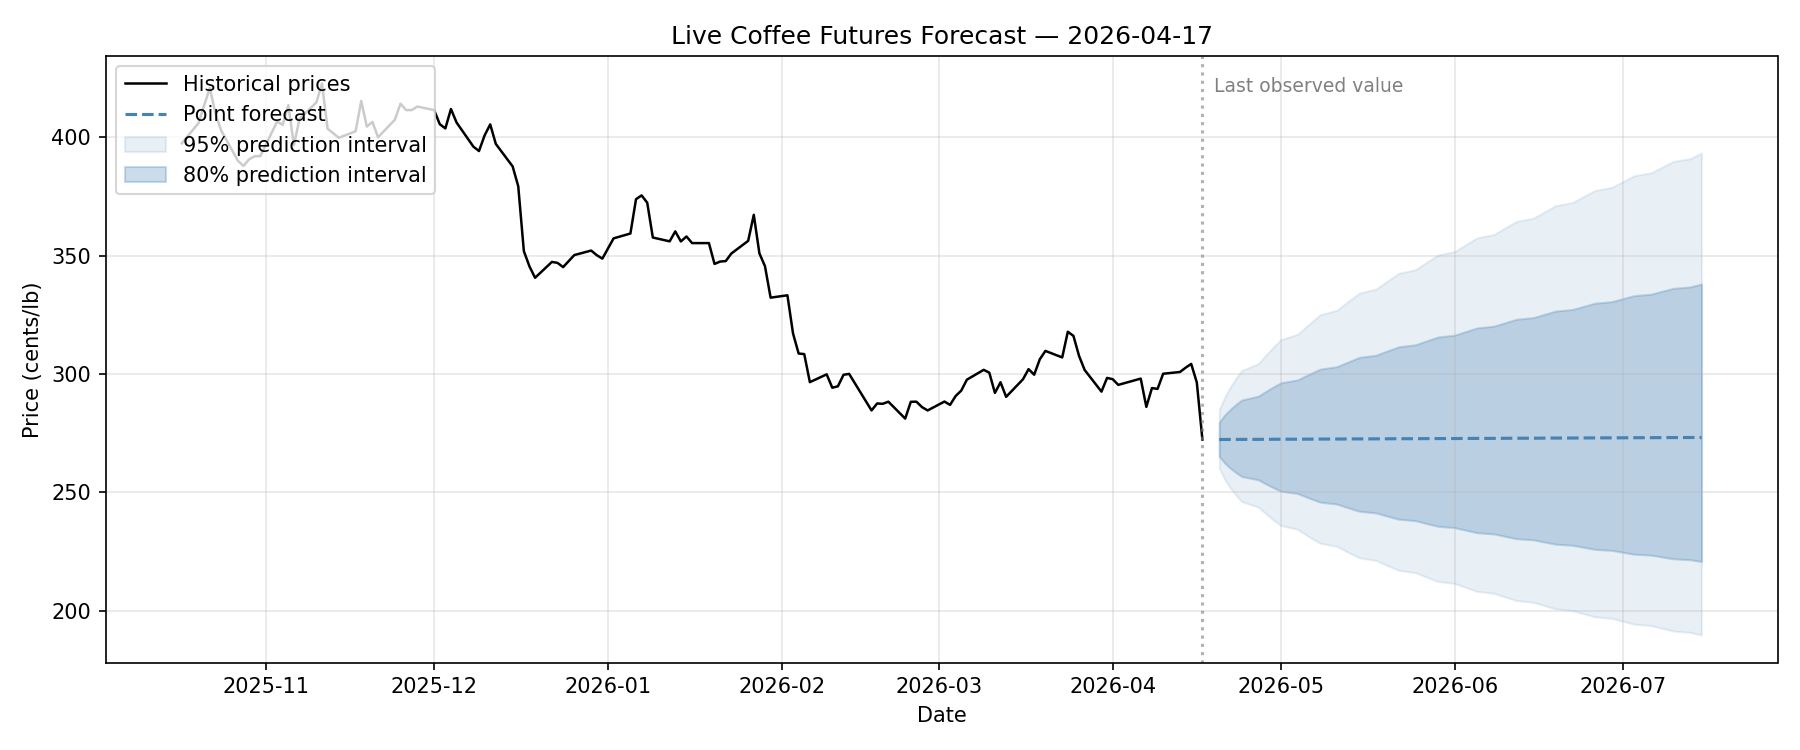

Source data for this figure (header and first rows):
run_date, target_date, horizon_days, point, ann_vol, lo_50, hi_50, lo_80, hi_80, lo_95, hi_95
2026-04-17, 2026-04-20, 1, 272.3, 36.01, 268.8, 275.9, 265.2, 279.6, 260.3, 284.9
2026-04-17, 2026-04-21, 2, 272.3, 36.04, 267.3, 277.4, 262.3, 282.7, 255.4, 290.4
2026-04-17, 2026-04-22, 3, 272.3, 36.06, 266.2, 278.6, 260.1, 285.1, 251.8, 294.6
2026-04-17, 2026-04-23, 4, 272.4, 36.09, 265.3, 279.6, 258.3, 287.2, 248.7, 298.2
2026-04-17, 2026-04-24, 5, 272.4, 36.11, 264.5, 280.5, 256.7, 289, 246.1, 301.4
2026-04-17, 2026-04-27, 6, 272.4, 36.14, 263.8, 281.3, 255.3, 290.6, 243.7, 304.4
2026-04-17, 2026-04-28, 7, 272.4, 36.16, 263.1, 282.1, 253.9, 292.2, 241.6, 307.2
2026-04-17, 2026-04-29, 8, 272.4, 36.19, 262.4, 282.8, 252.7, 293.6, 239.6, 309.7
2026-04-17, 2026-04-30, 9, 272.4, 36.21, 261.9, 283.4, 251.6, 295, 237.7, 312.2
2026-04-17, 2026-05-01, 10, 272.4, 36.23, 261.3, 284, 250.5, 296.3, 236, 314.5
2026-04-17, 2026-05-04, 11, 272.4, 36.25, 260.8, 284.6, 249.5, 297.5, 234.3, 316.8
2026-04-17, 2026-05-05, 12, 272.5, 36.27, 260.3, 285.2, 248.5, 298.7, 232.8, 318.9
2026-04-17, 2026-05-06, 13, 272.5, 36.29, 259.8, 285.8, 247.6, 299.9, 231.3, 321
2026-04-17, 2026-05-07, 14, 272.5, 36.31, 259.4, 286.3, 246.7, 301, 229.8, 323.1
2026-04-17, 2026-05-08, 15, 272.5, 36.33, 258.9, 286.8, 245.9, 302.1, 228.5, 325
2026-04-17, 2026-05-11, 16, 272.5, 36.35, 258.5, 287.3, 245, 303.1, 227.2, 326.9
2026-04-17, 2026-05-12, 17, 272.5, 36.36, 258.1, 287.8, 244.2, 304.1, 225.9, 328.8
2026-04-17, 2026-05-13, 18, 272.6, 36.38, 257.7, 288.3, 243.5, 305.1, 224.7, 330.6
2026-04-17, 2026-05-14, 19, 272.6, 36.4, 257.3, 288.7, 242.7, 306.1, 223.5, 332.4
2026-04-17, 2026-05-15, 20, 272.6, 36.41, 256.9, 289.2, 242.0, 307, 222.3, 334.2
2026-04-17, 2026-05-18, 21, 272.6, 36.43, 256.6, 289.6, 241.3, 308, 221.2, 335.9
2026-04-17, 2026-05-19, 22, 272.6, 36.45, 256.2, 290.1, 240.6, 308.9, 220.1, 337.6
2026-04-17, 2026-05-20, 23, 272.6, 36.46, 255.9, 290.5, 239.9, 309.8, 219.1, 339.3
2026-04-17, 2026-05-21, 24, 272.6, 36.47, 255.5, 290.9, 239.3, 310.6, 218, 340.9
2026-04-17, 2026-05-22, 25, 272.6, 36.49, 255.2, 291.3, 238.6, 311.5, 217, 342.5
2026-04-17, 2026-05-25, 26, 272.7, 36.5, 254.9, 291.7, 238, 312.4, 216.1, 344.1
2026-04-17, 2026-05-26, 27, 272.7, 36.52, 254.6, 292.1, 237.4, 313.2, 215.1, 345.7
2026-04-17, 2026-05-27, 28, 272.7, 36.53, 254.2, 292.5, 236.8, 314, 214.2, 347.2
2026-04-17, 2026-05-28, 29, 272.7, 36.54, 253.9, 292.9, 236.2, 314.8, 213.2, 348.7
2026-04-17, 2026-05-29, 30, 272.7, 36.55, 253.6, 293.2, 235.7, 315.6, 212.3, 350.2
2026-04-17, 2026-06-01, 31, 272.7, 36.57, 253.3, 293.6, 235.1, 316.4, 211.5, 351.7
2026-04-17, 2026-06-02, 32, 272.8, 36.58, 253.1, 294, 234.5, 317.2, 210.6, 353.2
2026-04-17, 2026-06-03, 33, 272.8, 36.59, 252.8, 294.3, 234, 318, 209.8, 354.7
2026-04-17, 2026-06-04, 34, 272.8, 36.6, 252.5, 294.7, 233.4, 318.7, 208.9, 356.1
2026-04-17, 2026-06-05, 35, 272.8, 36.61, 252.2, 295.1, 232.9, 319.5, 208.1, 357.5
2026-04-17, 2026-06-08, 36, 272.8, 36.62, 251.9, 295.4, 232.4, 320.2, 207.3, 358.9
2026-04-17, 2026-06-09, 37, 272.8, 36.63, 251.7, 295.7, 231.9, 321, 206.6, 360.4
2026-04-17, 2026-06-10, 38, 272.8, 36.64, 251.4, 296.1, 231.4, 321.7, 205.8, 361.7
2026-04-17, 2026-06-11, 39, 272.9, 36.65, 251.2, 296.4, 230.9, 322.4, 205, 363.1
2026-04-17, 2026-06-12, 40, 272.9, 36.66, 250.9, 296.8, 230.4, 323.1, 204.3, 364.5
2026-04-17, 2026-06-15, 41, 272.9, 36.67, 250.6, 297.1, 229.9, 323.8, 203.5, 365.8
2026-04-17, 2026-06-16, 42, 272.9, 36.68, 250.4, 297.4, 229.5, 324.5, 202.8, 367.2
2026-04-17, 2026-06-17, 43, 272.9, 36.69, 250.1, 297.7, 229.0, 325.2, 202.1, 368.5
2026-04-17, 2026-06-18, 44, 272.9, 36.7, 249.9, 298.1, 228.6, 325.9, 201.4, 369.8
2026-04-17, 2026-06-19, 45, 272.9, 36.7, 249.7, 298.4, 228.1, 326.6, 200.7, 371.1
2026-04-17, 2026-06-22, 46, 272.9, 36.71, 249.4, 298.7, 227.6, 327.3, 200, 372.4
2026-04-17, 2026-06-23, 47, 273, 36.72, 249.2, 299, 227.2, 327.9, 199.4, 373.7
2026-04-17, 2026-06-24, 48, 273, 36.73, 249, 299.3, 226.8, 328.6, 198.7, 375
2026-04-17, 2026-06-25, 49, 273, 36.73, 248.7, 299.6, 226.3, 329.2, 198.1, 376.3
2026-04-17, 2026-06-26, 50, 273.0, 36.74, 248.5, 299.9, 225.9, 329.9, 197.4, 377.6
2026-04-17, 2026-06-29, 51, 273, 36.75, 248.3, 300.2, 225.5, 330.6, 196.8, 378.8
2026-04-17, 2026-06-30, 52, 273, 36.76, 248.1, 300.5, 225.1, 331.2, 196.1, 380.1
2026-04-17, 2026-07-01, 53, 273, 36.76, 247.8, 300.8, 224.7, 331.8, 195.5, 381.3
2026-04-17, 2026-07-02, 54, 273.1, 36.77, 247.6, 301.1, 224.3, 332.5, 194.9, 382.5
2026-04-17, 2026-07-03, 55, 273.1, 36.77, 247.4, 301.4, 223.9, 333.1, 194.3, 383.8
2026-04-17, 2026-07-06, 56, 273.1, 36.78, 247.2, 301.7, 223.5, 333.7, 193.7, 385
2026-04-17, 2026-07-07, 57, 273.1, 36.79, 247, 302, 223.1, 334.4, 193.1, 386.2
2026-04-17, 2026-07-08, 58, 273.1, 36.79, 246.8, 302.2, 222.7, 335, 192.5, 387.4
2026-04-17, 2026-07-09, 59, 273.1, 36.8, 246.6, 302.5, 222.3, 335.6, 192, 388.6
2026-04-17, 2026-07-10, 60, 273.1, 36.8, 246.4, 302.8, 221.9, 336.2, 191.4, 389.8
... 3 more rows
